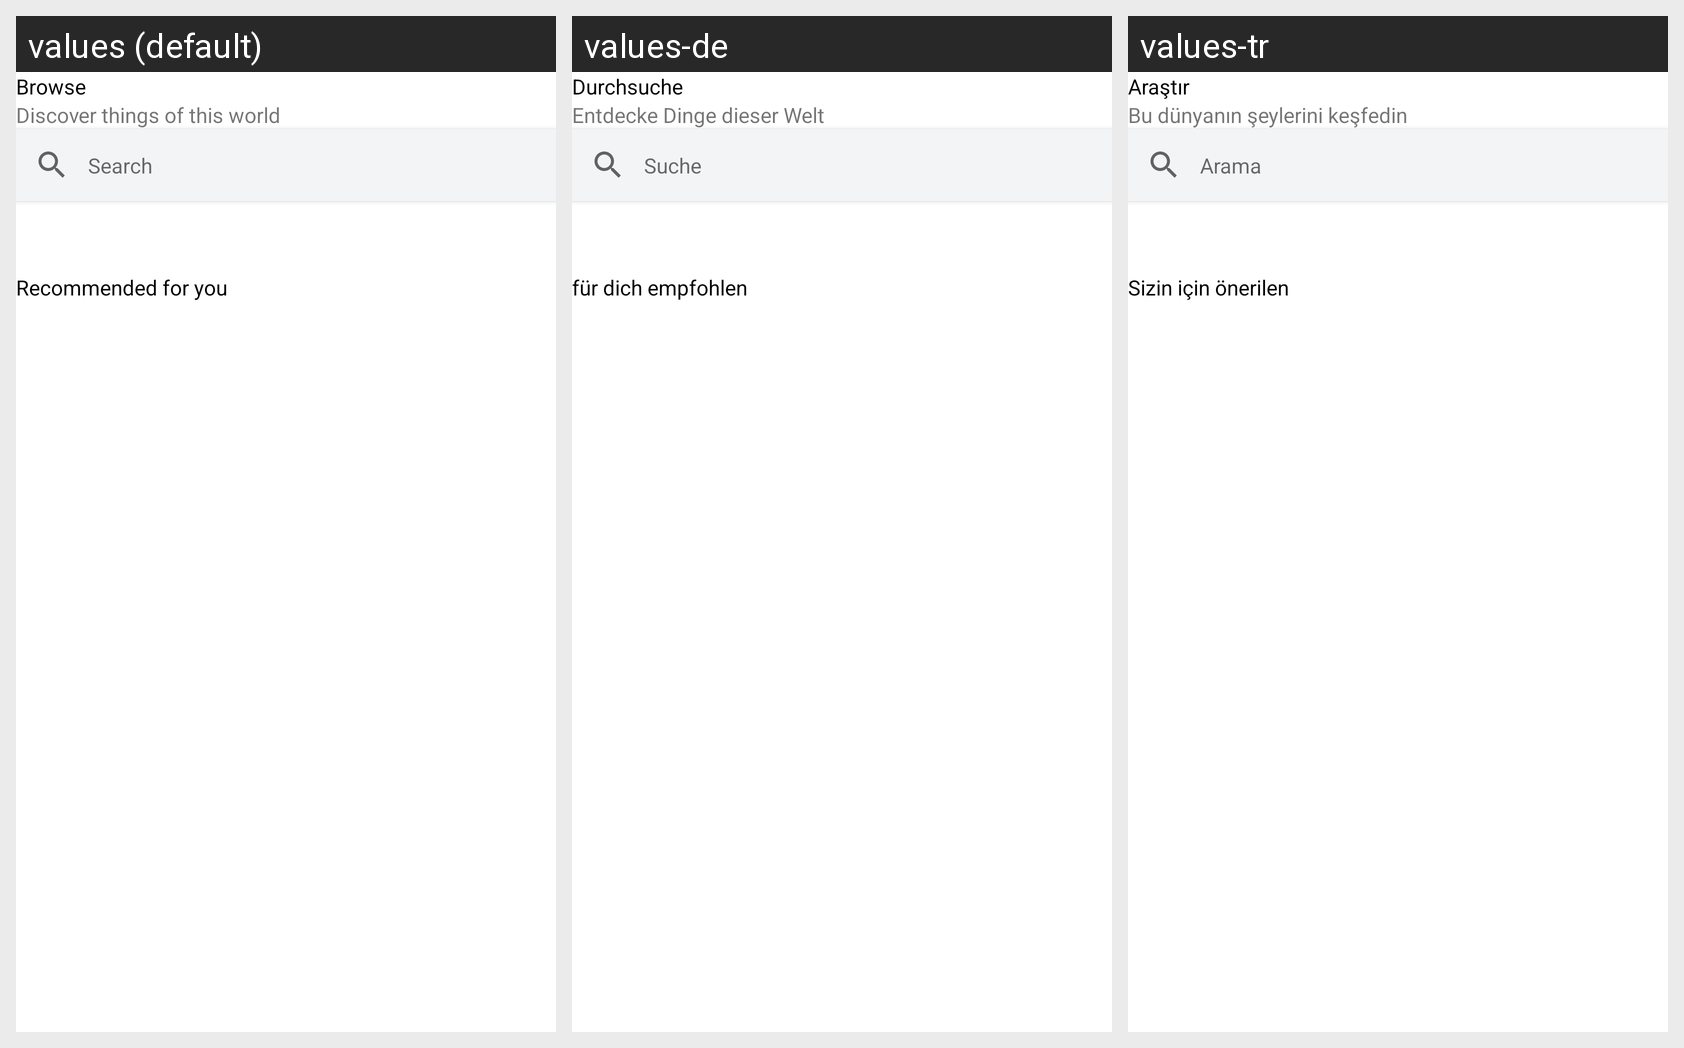

The Android screen above is rendered under several locales of the same app. Produce the string resources it draws, with the default and per-locale values.
Android screen res/layout/fragment_home.xml rendered under 3 locales, left to right: values (default), values-de, values-tr. Device: Nexus 5 (rendered at 1080×1920; each locale shown at half size, 540×960, under a caption strip naming it); theme Theme.NewsAppDagger2.
Strings drawn on this screen, with the default value and each locale's value (text and hints the layout hard-codes, and strings that could not be matched under every locale, appear in the picture but are not listed):

browse
  values: Browse
  values-de: Durchsuche
  values-tr: Araştır

discover_things_of_this_world
  values: Discover things of this world
  values-de: Entdecke Dinge dieser Welt
  values-tr: Bu dünyanın şeylerini keşfedin

search
  values: Search
  values-de: Suche
  values-tr: Arama

recommended_for_you
  values: Recommended for you
  values-de: für dich empfohlen
  values-tr: Sizin için önerilen
